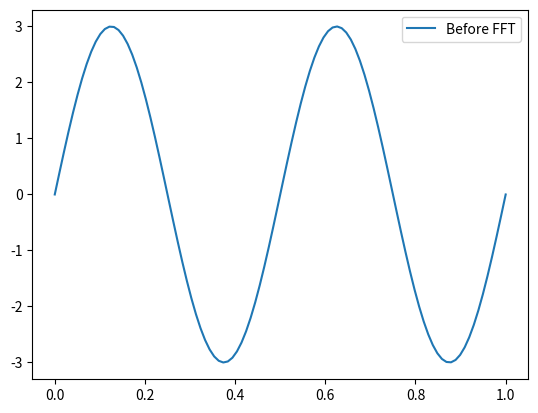
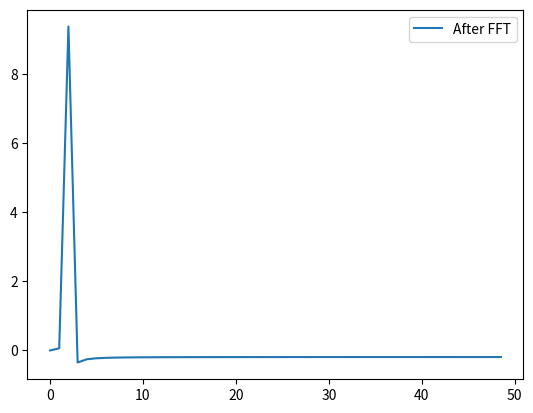
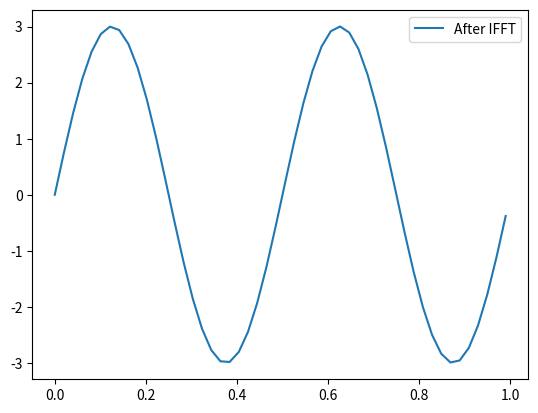

The script that saved these images, in order:
#takes complex e(omega) as input and returns E(t)

#from locale import ERA_T_FMT
import numpy as np
import scipy as sp
import matplotlib.pyplot as plt
from scipy.fft import *

def E_omega_to_E_time(E_om,om):
    """
    Fourier transforms from ang freq to time domain 
    """
    Fs=2*(om[np.nonzero(E_om)[-1]]) #samplicng frequency
    E_t = sp.fft.ifft(E_om)
    print(E_t)
    t = np.linspace(0,len(E_t)/Fs,len(E_t))
    #t=np.append(t[len(t)/2:],t[:len(t)/2])
    E_t=np.append(E_t[int(len(E_t)/2):],E_t[:int(len(E_t)/2)])
    plt.plot(t,E_t)
    plt.show()
    return E_t,t

def FourierTransform(Et,t):
    E=sp.fft.fft(Et)
    omf=sp.fft.fftfreq(len(t))
    """
    #samp=(abs(abs(x[-1])-abs(x[0]))/len(x))/1000 
    tsamp=(abs(abs(t[-1])-abs(t[0]))/len(t))/1000
    om=omf[int(len(omf)/2+1):len(omf)]
    #repx= 2*tsamp/om
    y = abs(E[int(len(omf)/2+1):len(omf)]).tolist()
    """
    plt.plot(omf,E)
    plt.show()

def t_to_f(t, Et):
    """
    Input of t and Et
    Returns f, Ef
    """
    ts = t[1]-t[0] # Sampling interval
    sr = 1/ts # Sampling rate
    Ef = fft(Et)
    N = len(Ef) # Number of points
    n = np.arange(N)
    T = N/sr
    f = n/T

    Ef_oneside = Ef[:N//2]
    f_oneside = f[:N//2]
    return f_oneside, Ef_oneside

def f_to_t(f, Ef):
    """
    Input of f and Ef
    Returns t, Et
    """
    Et = ifft(Ef)
    N = len(Ef) # Number of points
    #t = 1/f
    fs = f[1]-f[0]
    sr = 1/fs
    N = len(Et)
    n = np.arange(N)
    T = N/sr
    t = n/T
    return t, Et

t = np.linspace(0,1,100)
freq = 2
Et = 3*np.sin(2*np.pi*freq*t)
plt.plot(t, Et, label='Before FFT')
plt.legend()

f, Ef = t_to_f(t, Et)
plt.figure()
plt.plot(f, Ef, label='After FFT')
plt.legend()

t2, Et2 = f_to_t(f, Ef)
plt.figure()
plt.plot(t2, Et2, label='After IFFT')
plt.legend()
plt.show()